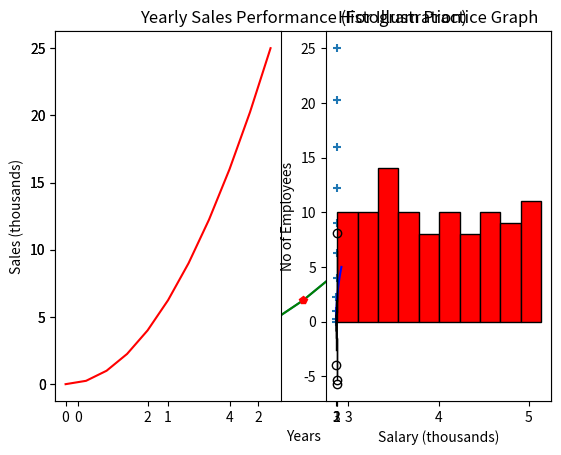

This figure's Python source:
#!/usr/bin/env python
# coding: utf-8

# In[16]:


import matplotlib.pyplot as plt


# In[9]:


import numpy as np
x = np.linspace (0,5,11)
y = x ** 2


# In[3]:


x


# In[7]:


y


# In[21]:


plt.plot(x, y)


# In[54]:


plt.plot(x,y, "g")
plt.title("Yearly Sales Performance (For Illustration)")
plt.xlabel("Years")
plt.ylabel("Sales (thousands)")
plt.show()


# In[36]:


plt.plot(x,y, "rp")


# In[42]:


#creating multiplots on the same canvas
plt.subplot(1,2,1)
plt.plot(x,y, "r")
plt.subplot(1,2,2)
plt.plot(y,x, "b")


# In[20]:


#scatter plot
plt.scatter(x,y, marker = "+")


# In[ ]:





# In[87]:


#box plot
data = [np.random.normal(0, std, 100) for std in range(1,4)]
plt.boxplot(data, vert = True, notch = True, patch_artist = True);
#I found that patch_artist is used to tell the code that the boxes are oatches and not just paths. 
#Notch is used to the modify the boxes from its default rectangular format


# In[61]:


from random import sample
data = sample(range(1,1000), 100)
plt.hist(data, color = "red",ec = "black")
plt.xlabel("Salary (thousands)")
plt.ylabel("No of Employees")
plt.title("Histogram Practice Graph")

#ec = edge color

